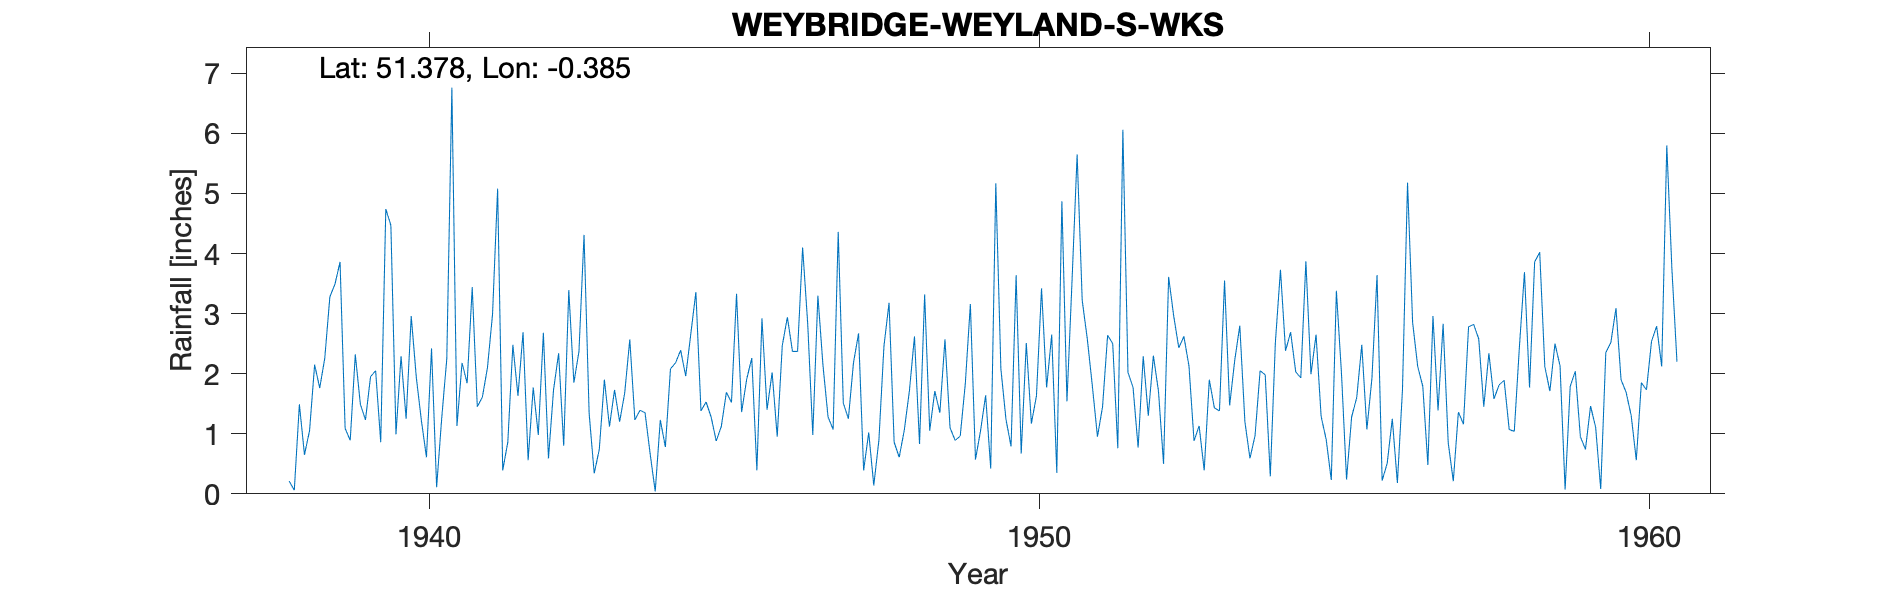

The data file committed next to this chart (first rows):
WEYBRIDGE-WEYLAND-S-WKS, , , , , , , , , , , , , , , , , , , , , , , 
Grid ref, TQ125656, Long, -0.385, Lat, 51.38, Elevation, 50, ft, , , , , , , , , , , , , , , 
Station no, 144/7, , , , , , , , , , , , , , , , , , , , , , 
, 1931, 1932, 1933, 1934, 1935, 1936, 1937, 1938, 1939, 1940, 1941, 1942, 1943, 1944, 1945, 1946, 1947, 1948, 1949, 1950, 1951, 1952, 1953
January, , , , , , , , , 3.86, 2.29, 2.18, 2.69, 4.31, 1.35, 1.53, 1.4, 1.28, 3.18, 1.1, 0.79, 3.55, 1.77, 0.88
February, , , , , , , , , 1.09, 1.25, 1.84, 0.56, 1.34, 0.67, 1.28, 2.02, 1.07, 0.86, 0.89, 3.64, 5.65, 0.77, 1.13
March, , , , , , , , 0.21, 0.89, 2.96, 3.44, 1.77, 0.34, 0.04, 0.88, 0.95, 4.36, 0.61, 0.96, 0.67, 3.22, 2.29, 0.39
April, , , , , , , , 0.06, 2.32, 1.94, 1.45, 0.98, 0.74, 1.23, 1.12, 2.47, 1.51, 1.06, 1.83, 2.51, 2.58, 1.3, 1.9
May, , , , , , , , 1.49, 1.49, 1.22, 1.61, 2.68, 1.9, 0.78, 1.69, 2.94, 1.25, 1.71, 3.16, 1.17, 1.79, 2.3, 1.43
June, , , , , , , , 0.65, 1.23, 0.61, 2.1, 0.59, 1.12, 2.08, 1.52, 2.37, 2.18, 2.62, 0.57, 1.63, 0.95, 1.71, 1.38
July, , , , , , , , 1.05, 1.95, 2.42, 2.99, 1.73, 1.73, 2.18, 3.33, 2.37, 2.67, 0.83, 1.05, 3.42, 1.45, 0.5, 3.55
August, , , , , , , , 2.15, 2.05, 0.11, 5.08, 2.34, 1.2, 2.39, 1.36, 4.1, 0.39, 3.32, 1.64, 1.77, 2.64, 3.61, 1.47
September, , , , , , , , 1.76, 0.86, 1.26, 0.39, 0.8, 1.68, 1.96, 1.91, 2.83, 1.02, 1.05, 0.42, 2.65, 2.5, 2.96, 2.22
October, , , , , , , , 2.26, 4.74, 2.25, 0.86, 3.39, 2.57, 2.66, 2.26, 0.98, 0.14, 1.71, 5.17, 0.35, 0.76, 2.43, 2.8
November, , , , , , , , 3.28, 4.47, 6.76, 2.48, 1.85, 1.23, 3.36, 0.39, 3.3, 0.89, 1.35, 2.08, 4.87, 6.06, 2.62, 1.2
December, , , , , , , , 3.49, 0.99, 1.13, 1.63, 2.37, 1.39, 1.38, 2.92, 2.14, 2.46, 2.57, 1.24, 1.54, 2.02, 2.13, 0.59
Total, , , , , , , , , 25.94, 24.2, 26.05, 21.75, 19.55, 20.08, 20.19, 27.87, 19.22, 20.87, 20.11, 25.01, 33.17, 24.39, 18.94
1938 Jan 1 to Feb 5 Estimated, , , , , , , , , , , , , , , , , , , , , , , 
1938 Dec 7 Inspection Good exposure, , , , , , , , , , , , , , , , , , , , , , , 
1954 Nov 25 Inspection Gauge sound Measu…, , , , , , , , , , , , , , , , , , , , , , , 
Note says on inspection the gauge was id…, , , , , , , , , , , , , , , , , , , , , , , 
SRC_ID 6543, , , , , , , , , , , , , , , , , , , , , , , 
1938-1982, , , , , , , , , , , , , , , , , , , , , , , 
